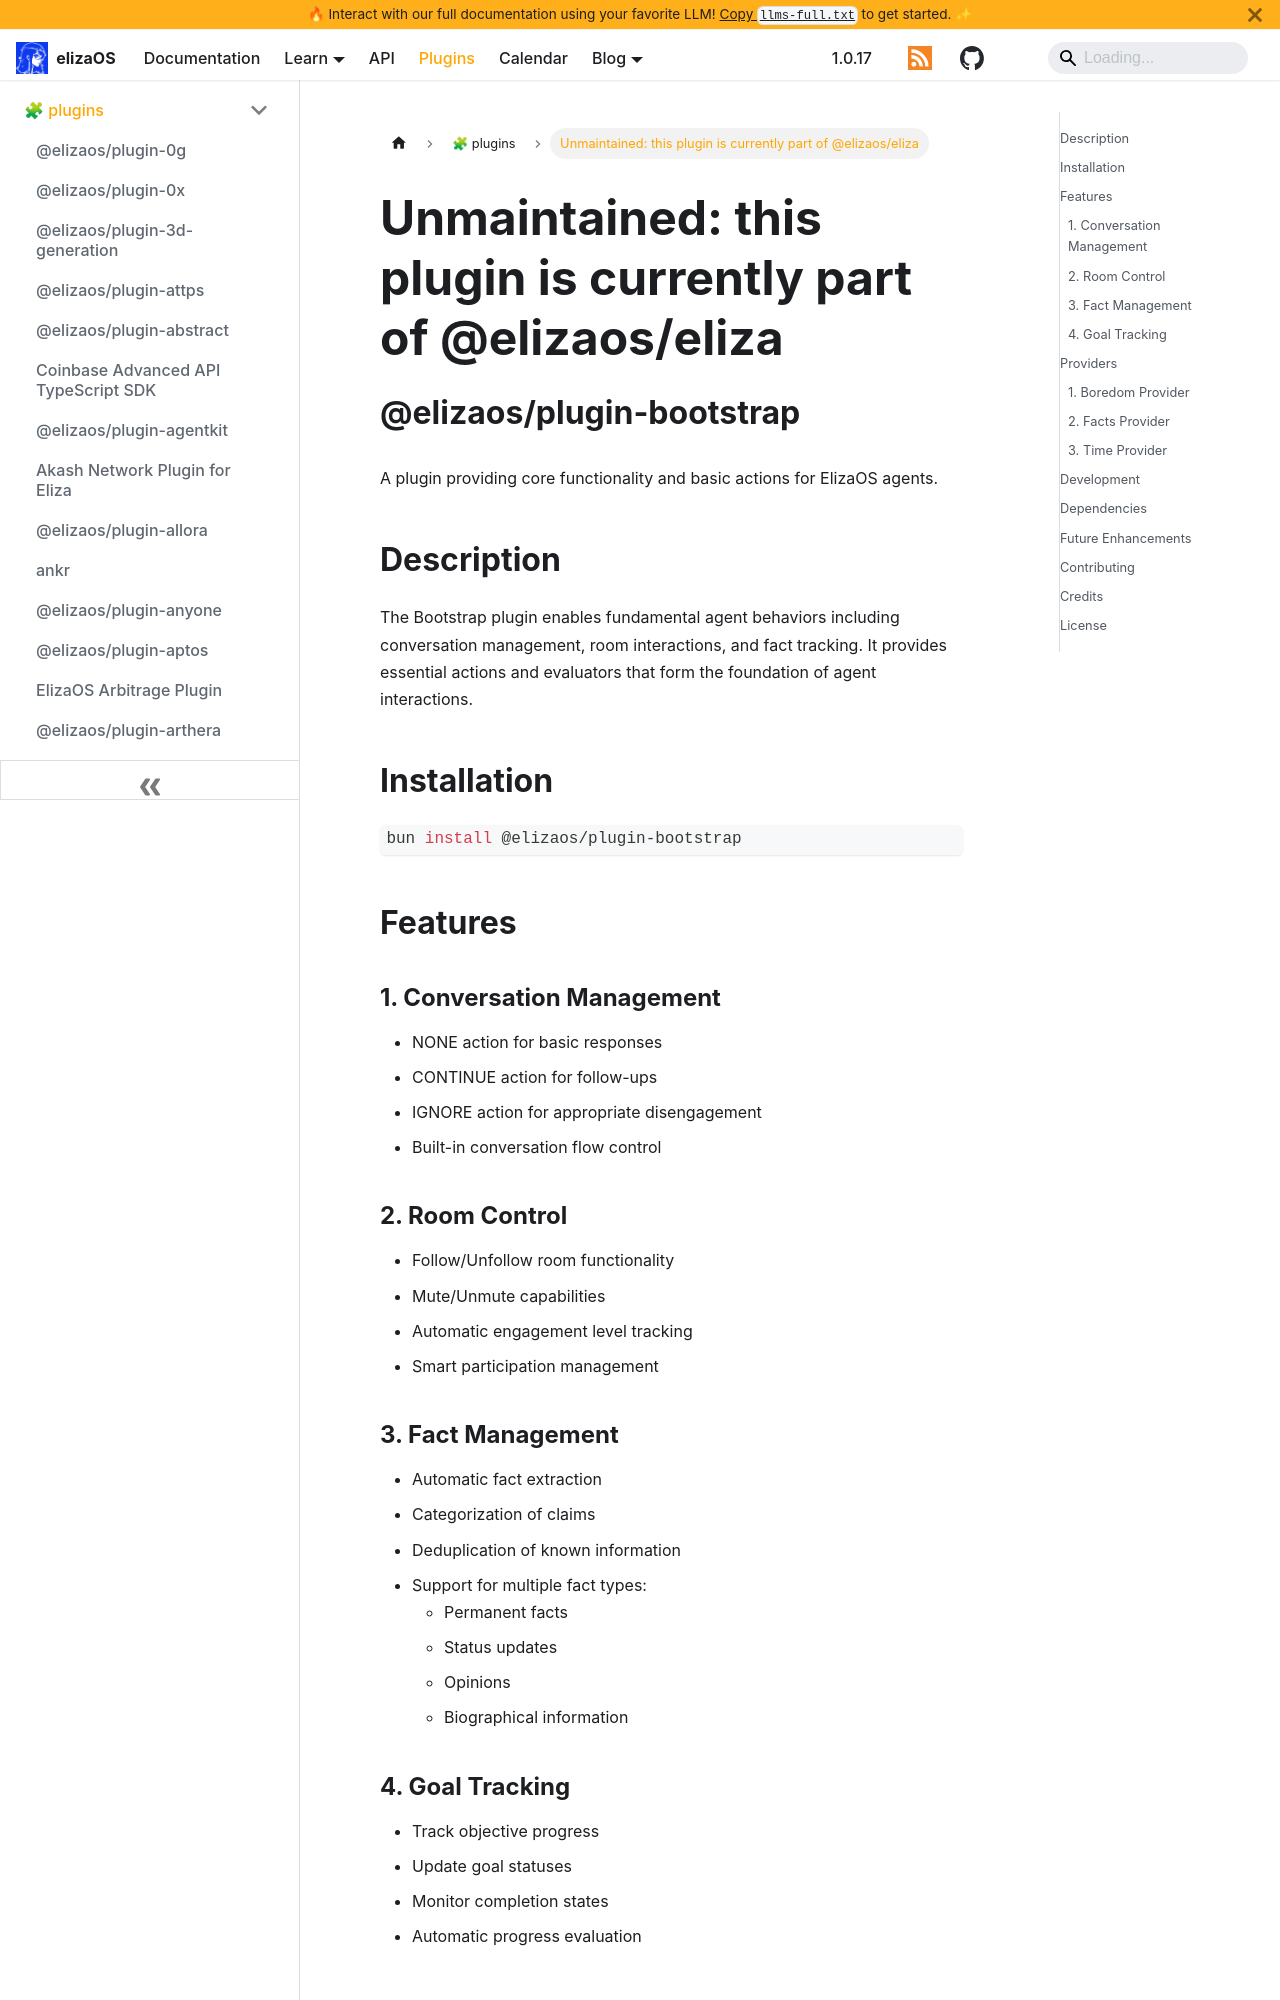

repository: yakkl/eliza · page: packages/plugins/bootstrap.html · generator: docusaurus

# Unmaintained: this plugin is currently part of @elizaos/eliza

# @elizaos/plugin-bootstrap

A plugin providing core functionality and basic actions for ElizaOS agents.

## Description

The Bootstrap plugin enables fundamental agent behaviors including conversation management, room interactions, and fact tracking. It provides essential actions and evaluators that form the foundation of agent interactions.

## Installation

```bash
bun install @elizaos/plugin-bootstrap
```

## Features

### 1. Conversation Management

- NONE action for basic responses
- CONTINUE action for follow-ups
- IGNORE action for appropriate disengagement
- Built-in conversation flow control

### 2. Room Control

- Follow/Unfollow room functionality
- Mute/Unmute capabilities
- Automatic engagement level tracking
- Smart participation management

### 3. Fact Management

- Automatic fact extraction
- Categorization of claims
- Deduplication of known information
- Support for multiple fact types:
  - Permanent facts
  - Status updates
  - Opinions
  - Biographical information

### 4. Goal Tracking

- Track objective progress
- Update goal statuses
- Monitor completion states
- Automatic progress evaluation

## Providers
